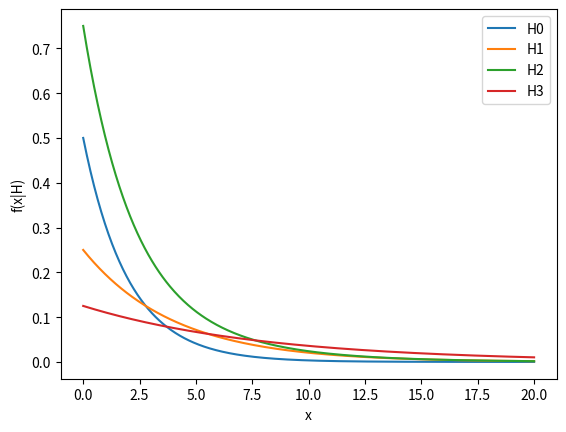

The matplotlib source for this figure:
import numpy as np
import matplotlib.pyplot as plt

x = np.linspace(0, 20, 500)
plt.plot(x, 0.5*np.exp(-x/2), label='H0')
plt.plot(x, 0.25*np.exp(-x/4), label='H1')
plt.plot(x, 0.5*np.exp(-x/2)+0.25*np.exp(-x/4), label='H2')
plt.plot(x, (1/8)*np.exp(-x/8), label='H3')

plt.legend()

plt.xlabel('x')
plt.ylabel('f(x|H)')
plt.show()
